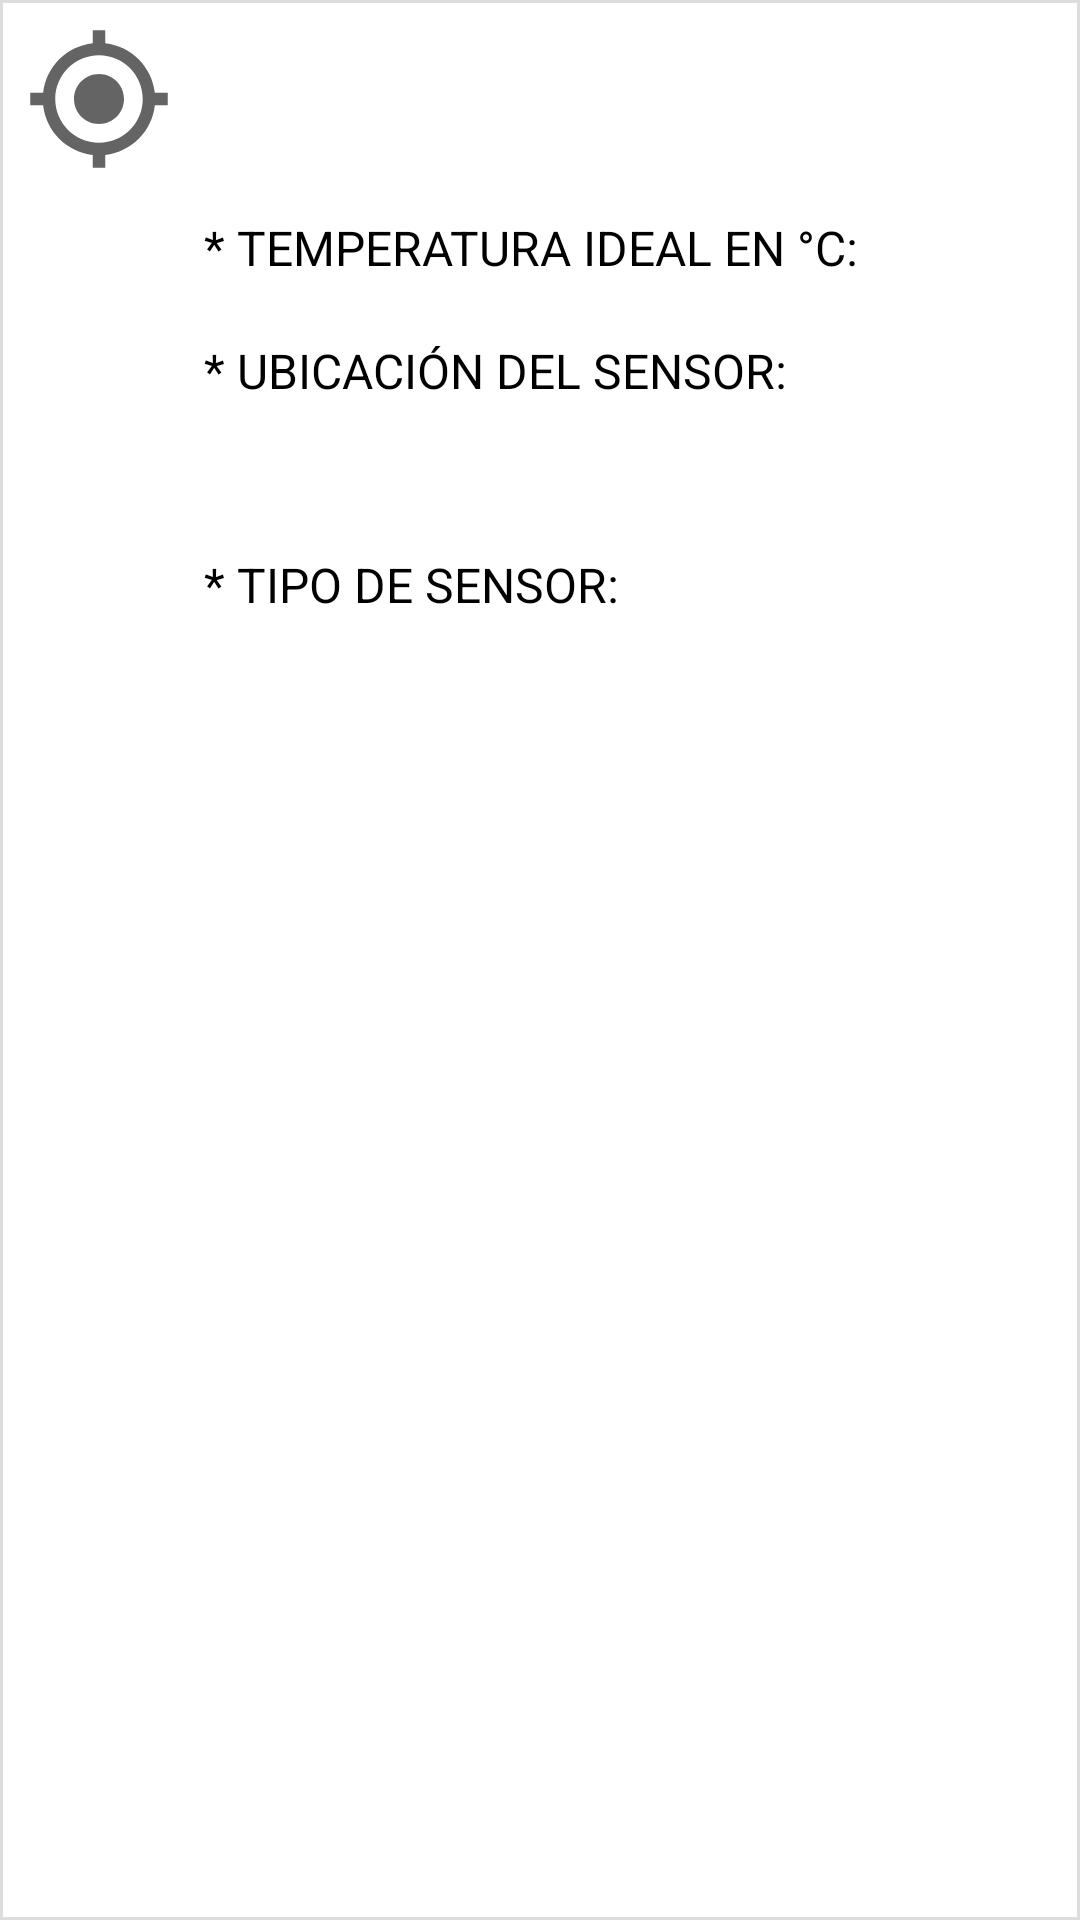

Layout XML and referenced resources for this Android screen:
<!-- AndroidManifest.xml: application theme Theme.MonitorApp -->
<!-- res/layout/recycler_view_sensores.xml -->
<?xml version="1.0" encoding="utf-8"?>
<LinearLayout xmlns:android="http://schemas.android.com/apk/res/android"
    xmlns:app="http://schemas.android.com/apk/res-auto"
    xmlns:tools="http://schemas.android.com/tools"
    android:layout_width="match_parent"
    android:layout_height="250dp"
    android:background="@drawable/recyclerview_border"
    android:orientation="horizontal"
    android:padding="8dp">

    <ImageView
        android:id="@+id/logoSensor"
        android:layout_width="50dp"
        android:layout_height="50dp"
        app:srcCompat="@drawable/baseline_my_location_24" />

    <LinearLayout
        android:layout_width="342dp"
        android:layout_height="wrap_content"
        android:orientation="vertical">

        <TextView
            android:id="@+id/nombreSensor"
            android:layout_width="wrap_content"
            android:layout_height="wrap_content"
            android:layout_marginStart="10dp"
            android:textColor="@color/black"
            android:textSize="22sp"
            tools:text="@tools:sample/lorem" />

        <TextView
            android:id="@+id/descripcionSensor"
            android:layout_width="wrap_content"
            android:layout_height="wrap_content"
            android:layout_marginStart="10dp"
            android:textSize="18sp"
            tools:text="@tools:sample/lorem" />

        <LinearLayout
            android:layout_width="match_parent"
            android:layout_height="41dp"
            android:layout_marginTop="10dp"
            android:orientation="horizontal">

            <TextView
                android:id="@+id/ubicacionSensorTextoFijo"
                android:layout_width="120dp"
                android:layout_height="wrap_content"
                android:layout_marginStart="10dp"
                android:layout_weight="1"
                android:text="@string/temperaturaIdealFijoString"
                android:textColor="@color/black"
                android:textSize="16sp" />

            <TextView
                android:id="@+id/temperaturaDelSensorTextView"
                android:layout_width="9dp"
                android:layout_height="wrap_content"
                android:layout_weight="1"
                android:textSize="16sp"
                tools:text="@tools:sample/lorem" />
        </LinearLayout>

        <LinearLayout
            android:layout_width="match_parent"
            android:layout_height="match_parent"
            android:layout_marginTop="0dp"
            android:orientation="horizontal">

            <TextView
                android:id="@+id/temperaturaTextoFijo"
                android:layout_width="0dp"
                android:layout_height="wrap_content"
                android:layout_marginStart="10dp"
                android:layout_weight="1"
                android:text="@string/ubicacionDelSensorString"
                android:textColor="@color/black"
                android:textSize="16sp" />

        </LinearLayout>

        <LinearLayout
            android:layout_width="match_parent"
            android:layout_height="match_parent"
            android:layout_marginTop="10dp"
            android:layout_marginBottom="10dp"
            android:orientation="horizontal">

            <LinearLayout
                android:layout_width="0dp"
                android:layout_height="match_parent"
                android:layout_weight="1"
                android:orientation="horizontal">

                <TextView
                    android:id="@+id/ubicacionDelSensorTextView"
                    android:layout_width="0dp"
                    android:layout_height="wrap_content"
                    android:layout_marginStart="21dp"
                    android:layout_weight="1"
                    android:textSize="16sp"
                    tools:text="@tools:sample/lorem" />

            </LinearLayout>

        </LinearLayout>

        <LinearLayout
            android:layout_width="match_parent"
            android:layout_height="match_parent"
            android:layout_marginTop="8dp"
            android:orientation="horizontal">

            <LinearLayout
                android:layout_width="0dp"
                android:layout_height="match_parent"
                android:layout_weight="1"
                android:orientation="horizontal">

                <TextView
                    android:id="@+id/tipoSensorTextoFijo"
                    android:layout_width="0dp"
                    android:layout_height="wrap_content"
                    android:layout_weight="1"
                    android:layout_marginStart="10dp"
                    android:text="@string/tipoDeSensorFijo"
                    android:textColor="@color/black"
                    android:textSize="16sp" />

            </LinearLayout>

        </LinearLayout>

        <TextView
            android:id="@+id/tipoDelSensorTextView"
            android:layout_width="320dp"
            android:layout_height="wrap_content"
            android:layout_marginStart="21dp"
            android:layout_marginTop="8dp"
            android:layout_weight="1"
            android:textSize="16sp"
            tools:text="@tools:sample/lorem" />

    </LinearLayout>

</LinearLayout>
<!-- resources referenced by this layout -->
<resources>
  <color name="black">#FF000000</color>
  <!-- drawable baseline_my_location_24 (drawable) -->
  <vector xmlns:android="http://schemas.android.com/apk/res/android" android:height="24dp" android:tint="#646464" android:viewportHeight="24" android:viewportWidth="24" android:width="24dp">
        
      <path android:fillColor="@android:color/white" android:pathData="M12,8c-2.21,0 -4,1.79 -4,4s1.79,4 4,4 4,-1.79 4,-4 -1.79,-4 -4,-4zM20.94,11c-0.46,-4.17 -3.77,-7.48 -7.94,-7.94L13,1h-2v2.06C6.83,3.52 3.52,6.83 3.06,11L1,11v2h2.06c0.46,4.17 3.77,7.48 7.94,7.94L11,23h2v-2.06c4.17,-0.46 7.48,-3.77 7.94,-7.94L23,13v-2h-2.06zM12,19c-3.87,0 -7,-3.13 -7,-7s3.13,-7 7,-7 7,3.13 7,7 -3.13,7 -7,7z"/>
      
  </vector>
  <!-- drawable recyclerview_border (drawable) -->
  <?xml version="1.0" encoding="utf-8"?>
  <shape xmlns:android="http://schemas.android.com/apk/res/android">
      <stroke
          android:width="1dp"
      android:color="#DDDDDD" />
      <corners android:radius="0dp" />
  </shape>
  <string name="temperaturaIdealFijoString">* TEMPERATURA IDEAL EN °C:</string>
  <string name="tipoDeSensorFijo">* TIPO DE SENSOR:</string>
  <string name="ubicacionDelSensorString">* UBICACIÓN DEL SENSOR:</string>
  <style name="Theme.MonitorApp" parent="Theme.MaterialComponents.DayNight.NoActionBar">
          
          <item name="colorPrimary">@color/purple_500</item>
          <item name="colorPrimaryVariant">@color/purple_700</item>
          <item name="colorOnPrimary">@color/white</item>
          
          <item name="colorSecondary">@color/teal_200</item>
          <item name="colorSecondaryVariant">@color/teal_700</item>
          <item name="colorOnSecondary">@color/black</item>
          
          <item name="android:statusBarColor">@color/black</item>
          
      </style>
  <color name="purple_500">#FF6200EE</color>
  <color name="purple_700">#FF3700B3</color>
  <color name="white">#FFFFFFFF</color>
  <color name="teal_200">#FF03DAC5</color>
  <color name="teal_700">#FF018786</color>
</resources>
